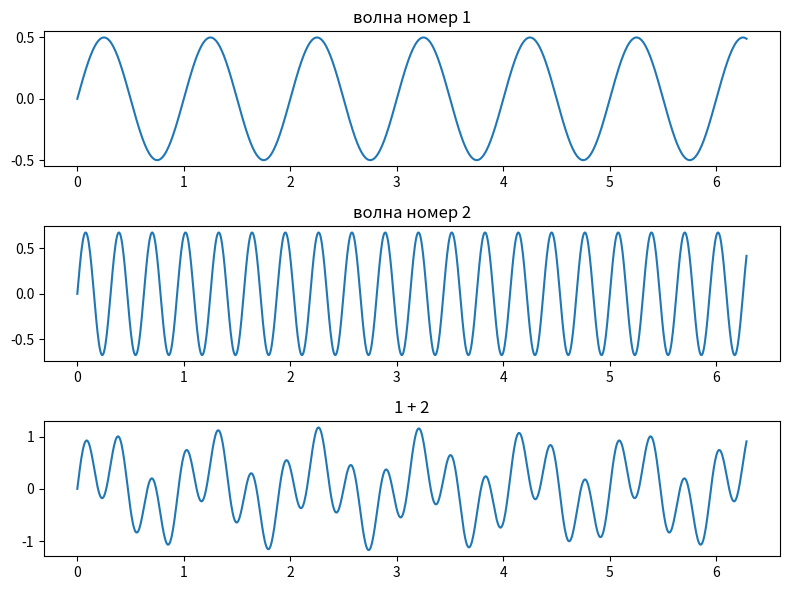

The script that saved this image:
import numpy as np
import matplotlib.pyplot as plt
from matplotlib.widgets import Slider


def generate_wave(freq, amp, phase, x):
    return amp * np.sin(2 * np.pi * freq * x + phase)


def update(val):
    x = np.linspace(0, 2 * np.pi, 1000)
    wave1 = generate_wave(freq1.val, amp1.val, 0, x)
    wave2 = generate_wave(freq2.val, amp2.val, 0, x)

    ax_result.clear()
    ax_result.plot(x, wave1 + wave2)
    ax_result.set_title('1 + 2')

    ax_wave1.clear()
    ax_wave1.plot(x, wave1)
    ax_wave1.set_title('волна номер 1')

    ax_wave2.clear()
    ax_wave2.plot(x, wave2)
    ax_wave2.set_title('волна номер 2')

    plt.draw()


fig, (ax_wave1, ax_wave2, ax_result) = plt.subplots(3, 1, figsize=(8, 6), tight_layout=True)
initial_freq1 = 1.0
initial_amp1 = 0.5
initial_freq2 = 3.2
initial_amp2 = 0.6767

freq1 = Slider(ax_wave1, 'частота', 0.1, 10.0, valinit=initial_freq1)
amp1 = Slider(ax_wave1, 'амплитуда', 0.1, 2.0, valinit=initial_amp1)

freq2 = Slider(ax_wave2, 'частота', 0.1, 10.0, valinit=initial_freq2)
amp2 = Slider(ax_wave2, 'амплитуда', 0.1, 2.0, valinit=initial_amp2)

freq1.on_changed(update)
amp1.on_changed(update)
freq2.on_changed(update)
amp2.on_changed(update)

update(None)

plt.show()
